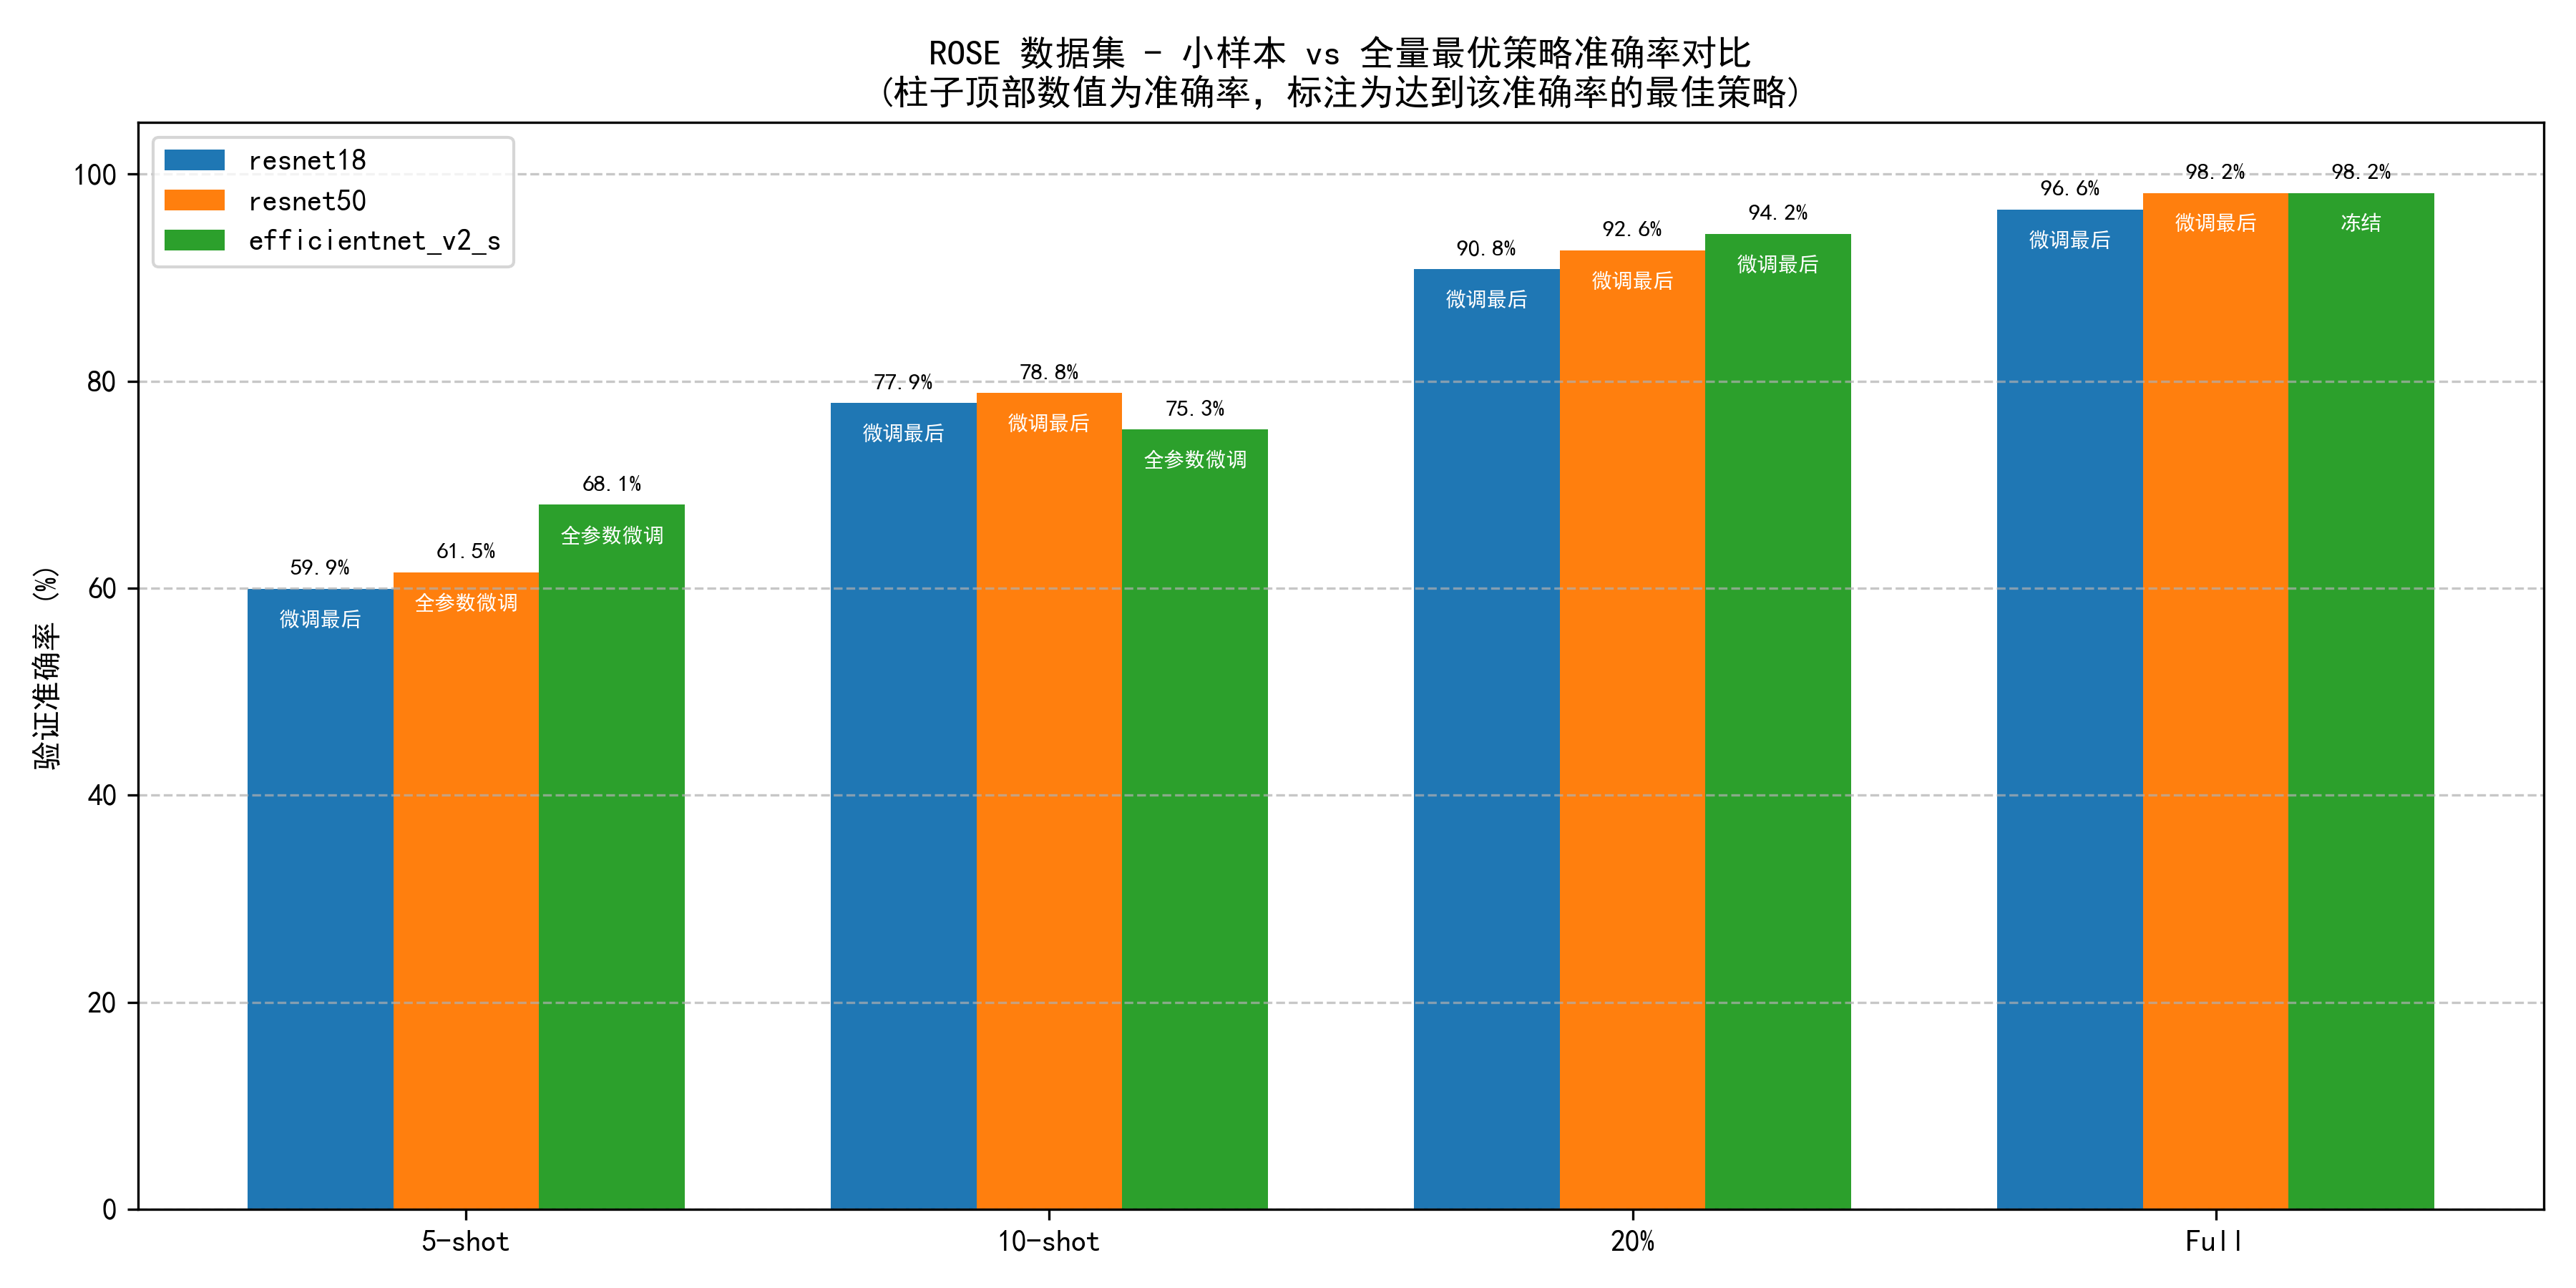

Source data for this figure (header and first rows):
Model, 5-shot, 10-shot, 20%, Full, 5-shot_strategy, 10-shot_strategy, 20%_strategy, Full_strategy
resnet18, 59.94, 77.88, 90.81, 96.58, 微调最后, 微调最后, 微调最后, 微调最后
resnet50, 61.54, 78.85, 92.63, 98.18, 全参数微调, 微调最后, 微调最后, 微调最后
efficientnet_v2_s, 68.06, 75.32, 94.23, 98.18, 全参数微调, 全参数微调, 微调最后, 冻结
